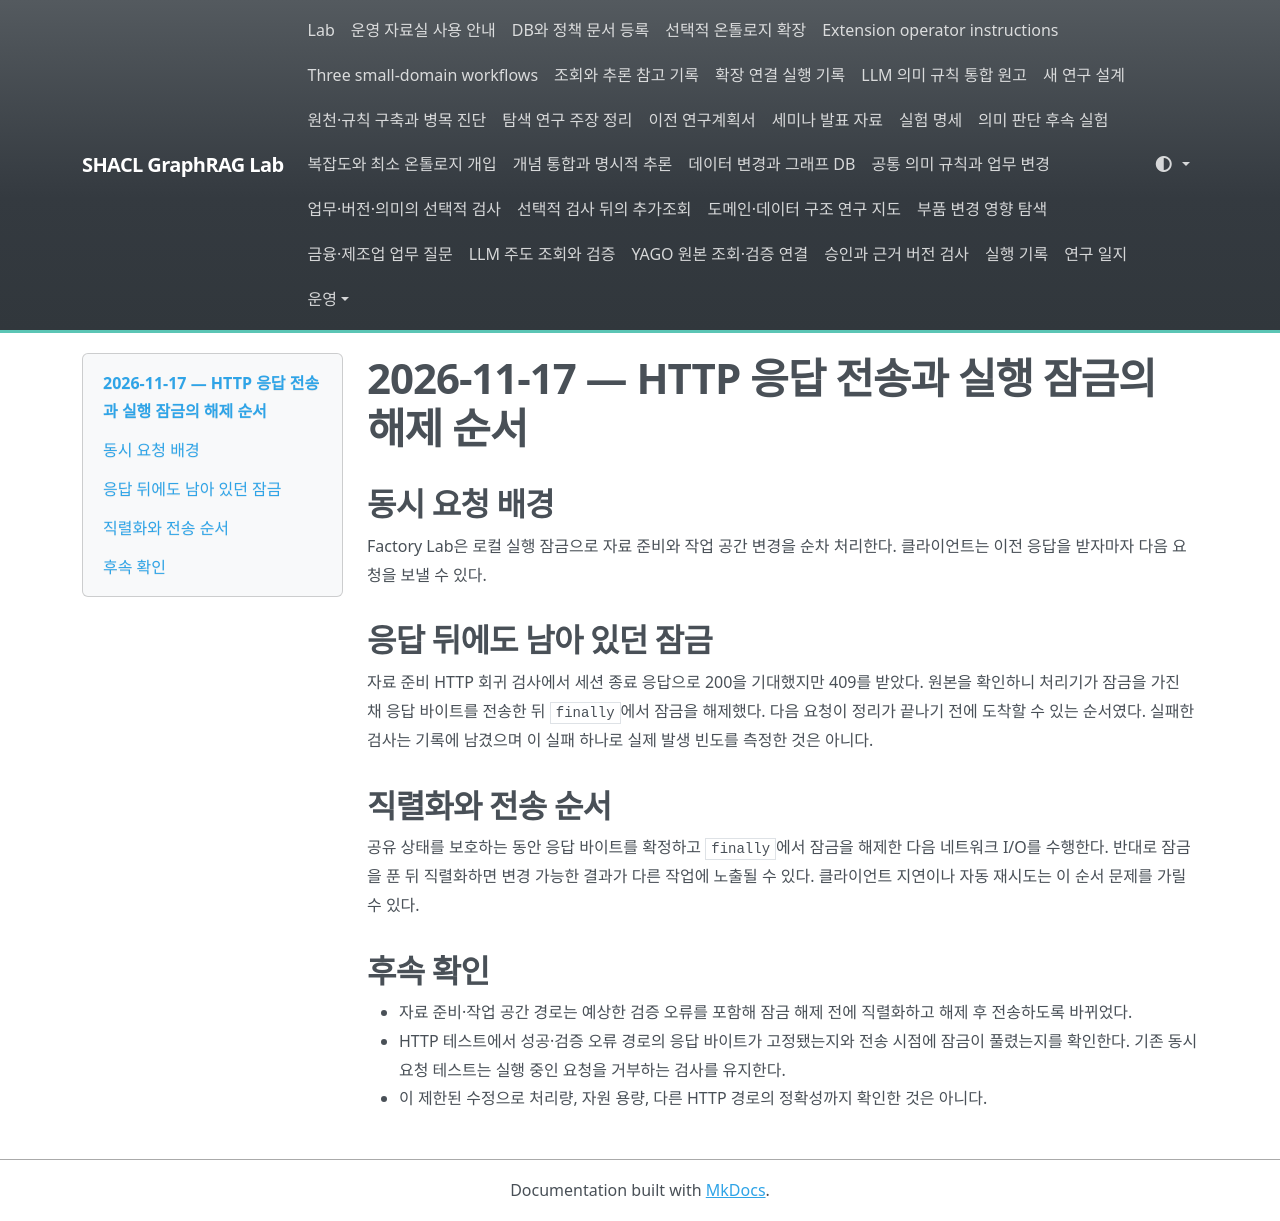

repository: shinysong/shacl-graphrag · page: lessons-learned/2026-11-17-response-lock-release/index.html · generator: mkdocs

# 2026-11-17 — HTTP 응답 전송과 실행 잠금의 해제 순서

## 동시 요청 배경

Factory Lab은 로컬 실행 잠금으로 자료 준비와 작업 공간 변경을 순차 처리한다. 클라이언트는 이전 응답을 받자마자 다음 요청을 보낼 수 있다.

## 응답 뒤에도 남아 있던 잠금

자료 준비 HTTP 회귀 검사에서 세션 종료 응답으로 200을 기대했지만 409를 받았다. 원본을 확인하니 처리기가 잠금을 가진 채 응답 바이트를 전송한 뒤 `finally`에서 잠금을 해제했다. 다음 요청이 정리가 끝나기 전에 도착할 수 있는 순서였다. 실패한 검사는 기록에 남겼으며 이 실패 하나로 실제 발생 빈도를 측정한 것은 아니다.

## 직렬화와 전송 순서

공유 상태를 보호하는 동안 응답 바이트를 확정하고 `finally`에서 잠금을 해제한 다음 네트워크 I/O를 수행한다. 반대로 잠금을 푼 뒤 직렬화하면 변경 가능한 결과가 다른 작업에 노출될 수 있다. 클라이언트 지연이나 자동 재시도는 이 순서 문제를 가릴 수 있다.

## 후속 확인

- 자료 준비·작업 공간 경로는 예상한 검증 오류를 포함해 잠금 해제 전에 직렬화하고 해제 후 전송하도록 바뀌었다.
- HTTP 테스트에서 성공·검증 오류 경로의 응답 바이트가 고정됐는지와 전송 시점에 잠금이 풀렸는지를 확인한다. 기존 동시 요청 테스트는 실행 중인 요청을 거부하는 검사를 유지한다.
- 이 제한된 수정으로 처리량, 자원 용량, 다른 HTTP 경로의 정확성까지 확인한 것은 아니다.
